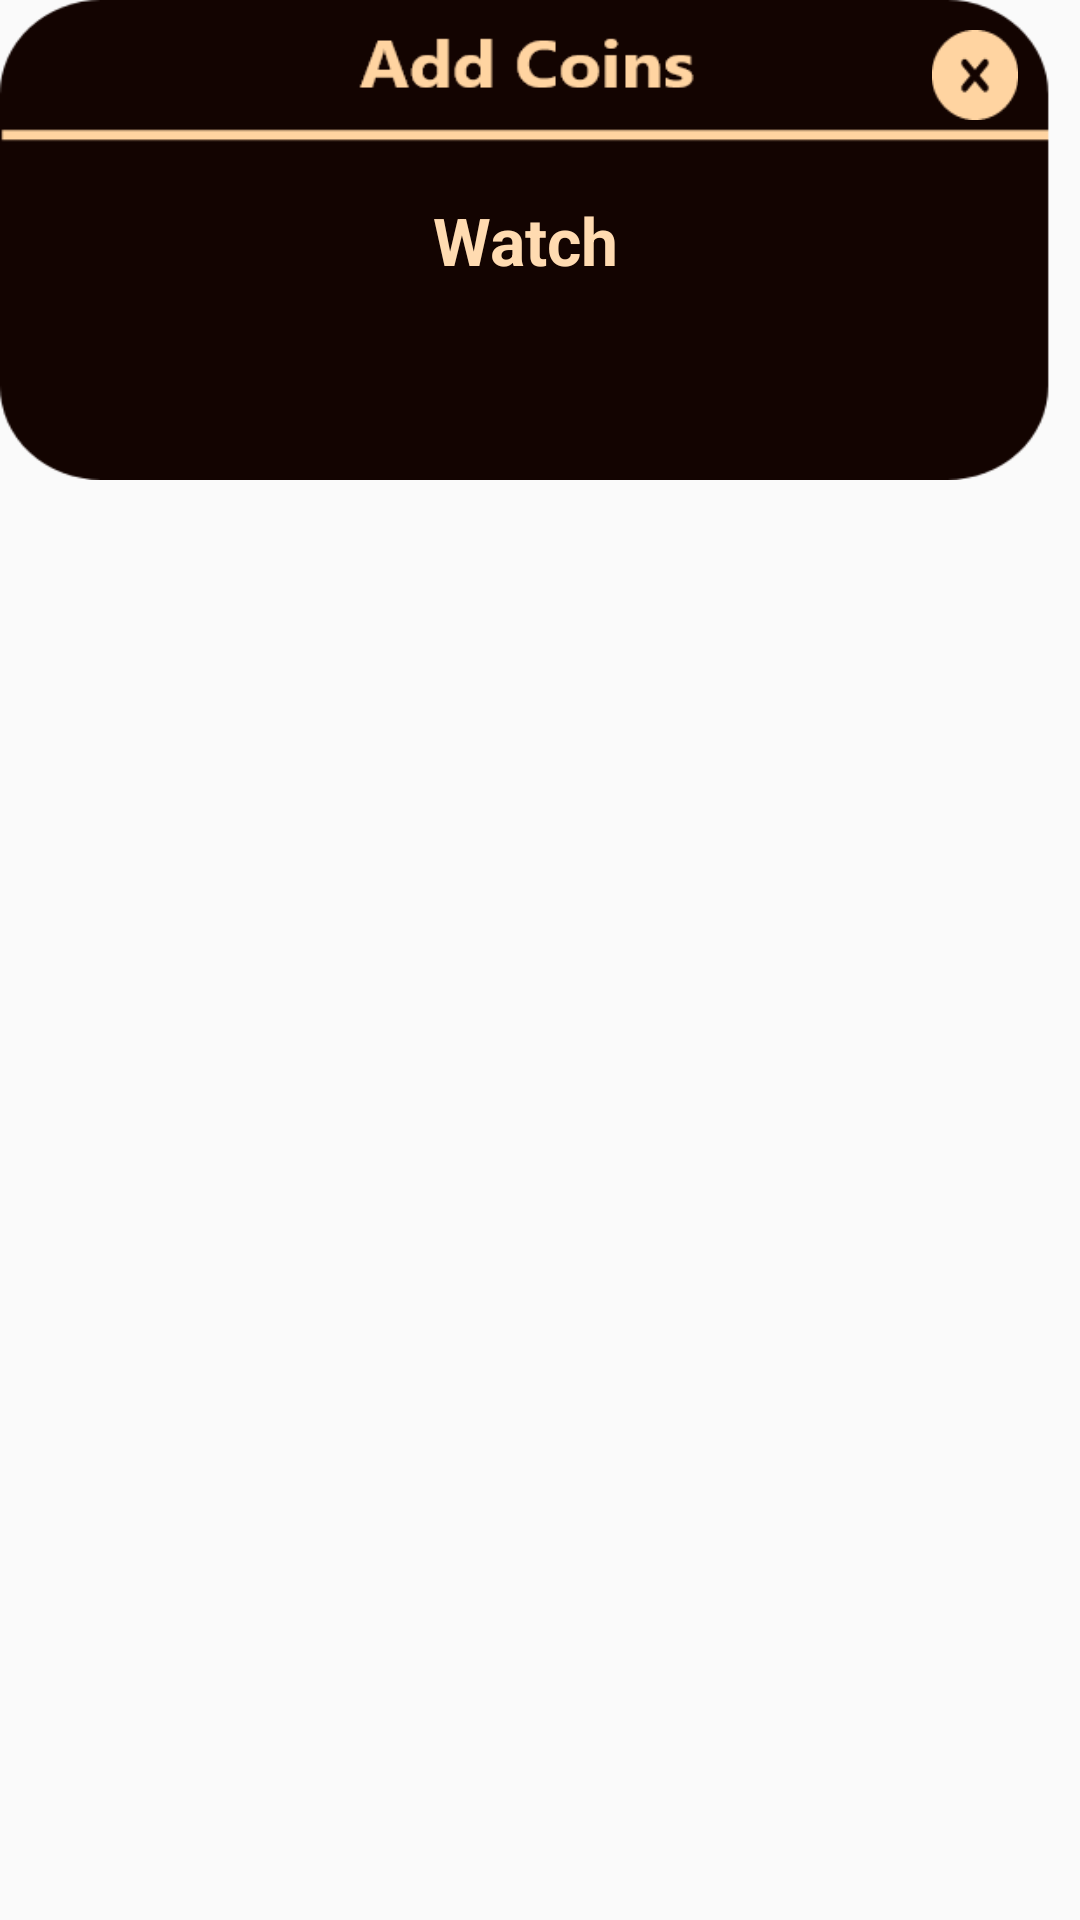

Write the Android layout XML for this screen, with the resource values it uses.
<!-- AndroidManifest.xml: application theme AppTheme -->
<!-- res/layout/popup_store.xml -->
<?xml version="1.0" encoding="utf-8"?>
<RelativeLayout xmlns:android="http://schemas.android.com/apk/res/android"
    android:layout_width="300dp"
    android:layout_height="180dp"
    xmlns:app="http://schemas.android.com/apk/res-auto"
    android:background="@android:color/transparent"
    android:layout_gravity="center_horizontal"
    android:layout_centerHorizontal="true">
    <RelativeLayout
        android:layout_width="350dp"
        android:layout_height="160dp"
        android:background="@drawable/popup_watch">
        <ImageView
            android:layout_width="40dp"
            android:layout_height="40dp"
            app:srcCompat="@drawable/x"
            android:layout_alignParentEnd="true"
            android:layout_alignParentRight="true"
            android:paddingTop="10dp"
            android:paddingEnd="10dp"
            android:paddingRight="10dp"
            android:id="@+id/img_back_x"/>
        <TextView
            android:layout_width="match_parent"
            android:layout_height="wrap_content"
            android:layout_centerVertical="true"
            android:text="Watch"
            android:textAppearance="@style/TextAppearance.AppCompat.Large"
            android:gravity="center"
            android:textColor="@color/txtColor"
            android:textStyle="bold"
            android:id="@+id/txt_state_reward"/>
    </RelativeLayout>


</RelativeLayout>
<!-- resources referenced by this layout -->
<resources>
  <color name="txtColor">#FFDBB1</color>
  <!-- drawable popup_watch: png bitmap (drawable-hdpi, 3927 bytes) -->
  <!-- drawable x: png bitmap (drawable-hdpi, 645 bytes) -->
  <style name="AppTheme" parent="Theme.AppCompat.Light.NoActionBar">
          
          <item name="colorPrimary">@color/colorPrimary</item>
          <item name="colorPrimaryDark">@color/colorPrimaryDark</item>
          <item name="colorAccent">@color/colorAccent</item>
      </style>
  <color name="colorPrimary">#008577</color>
  <color name="colorPrimaryDark">#411609</color>
  <color name="colorAccent">#D81B60</color>
</resources>
